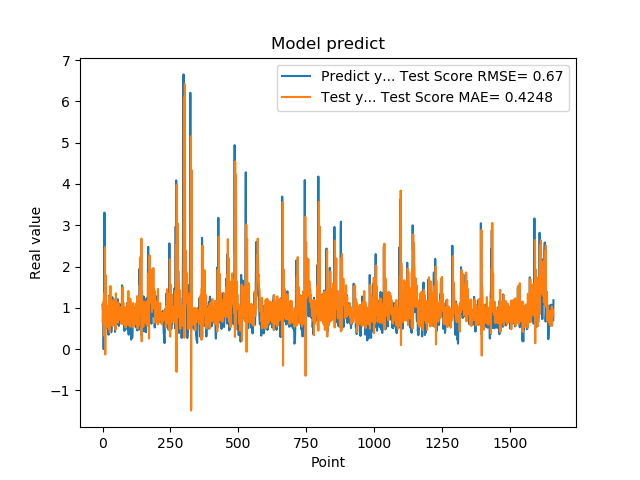

The file beside this chart, header and first rows:
1.074290990829999792e+00, 6.636597325272214354e-01
9.521890282630000035e-01, 9.606409622149896244e-01
9.879170060160000766e-01, 1.121751131009607105e+00
1.011654973029999960e+00, 7.786276950026896904e-01
0.000000000000000000e+00, 1.022871299705811143e+00
7.643579840659999736e-01, 1.223572895819710071e+00
7.788103222849999119e-01, 3.381794681132110347e-01
3.306220054629999794e+00, 1.355866714021974007e+00
1.055441975589999970e+00, 3.124683020069297101e-01
7.543110251430000801e-01, 2.472084128630464672e+00
7.915459871289999283e-01, -1.279569711705778601e-01
1.409499049189999909e+00, 1.268833539796016430e+00
8.875439763070001042e-01, 1.787799892371828125e+00
6.401469707490000660e-01, 1.496295869242131316e+00
5.082880258560000808e-01, 7.259477934714148040e-01
8.640019893649999450e-01, 9.239702905398737842e-01
5.725920200349999822e-01, 9.801140860375487929e-01
8.469420075419999971e-01, 1.050083367936296419e+00
9.181020259860001032e-01, 5.238910135759163866e-01
7.976629734039999420e-01, 8.857317288557802204e-01
9.608020186419998776e-01, 8.875338210952087303e-01
9.555831551549999192e-01, 7.227083932796540822e-01
3.470349907879999862e-01, 1.036829594544136368e+00
9.546210169789999256e-01, 1.035237722219185752e+00
1.293938040730000072e+00, 5.001105106770639130e-01
5.251880288119999962e-01, 1.272779362327756347e+00
4.773890078070000542e-01, 1.212701221975165611e+00
1.275226235389999907e+00, 4.091451899137727444e-01
8.723750114439999814e-01, 9.053915371121247224e-01
8.355640172959999390e-01, 1.529682481640523672e+00
7.321749925609999377e-01, 5.843656927308862326e-01
7.640249729160000225e-01, 9.032188409023678144e-01
4.072830080990000323e-01, 1.017616432802102011e+00
4.752210080619999610e-01, 9.466408634411952461e-01
8.781340122220000488e-01, 6.548653223748832630e-01
7.414129972460000717e-01, 7.697932473548974031e-01
1.258002042770000051e+00, 9.826294568175412136e-01
1.069700956339999953e+00, 5.672057275046917812e-01
7.274609804150000691e-01, 1.182018049473924526e+00
7.892770171170000459e-01, 9.607166276703750230e-01
6.237750053410000550e-01, 8.324946323079431831e-01
6.914690136910000007e-01, 1.170156402486647762e+00
8.557710051540000640e-01, 8.209115035875442778e-01
7.093830108640000187e-01, 7.618195188467331569e-01
1.014547944070000041e+00, 8.582145529196439915e-01
1.115731000900000103e+00, 6.436545413521843617e-01
4.182830154900000208e-01, 1.041081471036205741e+00
1.002280950550000105e+00, 1.092461145295147595e+00
1.218860983849999968e+00, 4.710943114406664356e-01
1.143296003339999922e+00, 1.352592743767227823e+00
6.528189778330000248e-01, 1.174632220489111090e+00
6.746559739110000731e-01, 9.425346054268188833e-01
6.009536385540000802e-01, 8.445663760796544572e-01
6.694570183749999348e-01, 1.120114648091322662e+00
6.538079977039999990e-01, 8.819323420363894828e-01
7.814120054240000224e-01, 7.118189096408101824e-01
1.206303954120000022e+00, 6.411433319689138211e-01
8.469259738919999725e-01, 7.851114165895569652e-01
8.286409974099999687e-01, 1.127792169389995935e+00
6.482390165329999787e-01, 6.990709039124423096e-01
5.623700022700000023e-01, 1.001131555227831482e+00
... 1,599 more rows
